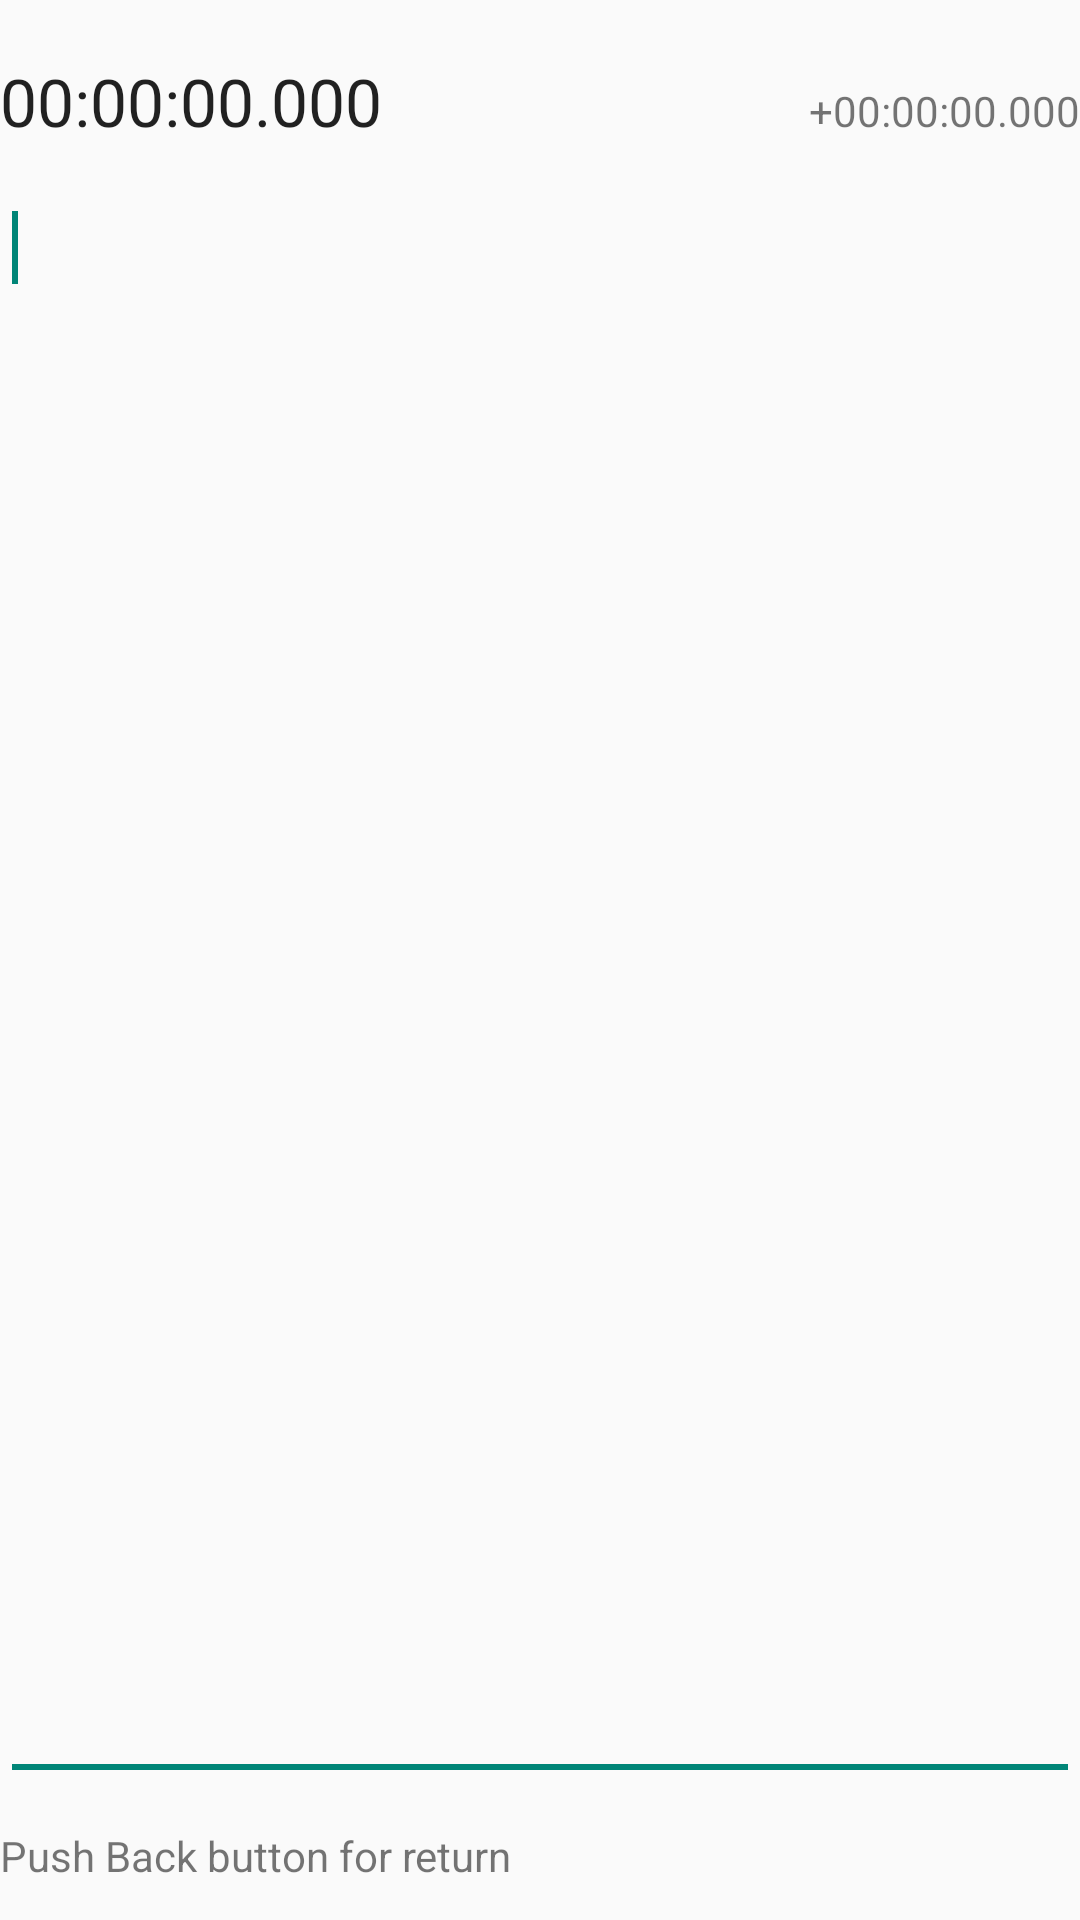

Produce the Android XML layout that renders to this screen, including the resource entries it uses.
<!-- AndroidManifest.xml: application theme Theme.AppCompat.Light -->
<!-- res/layout/detail.xml -->
<?xml version="1.0" encoding="utf-8"?>
<LinearLayout xmlns:android="http://schemas.android.com/apk/res/android"
    android:layout_width="match_parent"
    android:layout_height="match_parent"
    android:orientation="vertical" >

    <LinearLayout
        android:id="@+id/LinearLayout1"
        android:layout_width="match_parent"
        android:layout_height="wrap_content"
        android:orientation="vertical" >

        <TextView
            android:id="@+id/detail_created"
            android:layout_width="wrap_content"
            android:layout_height="wrap_content" />

        <LinearLayout
            android:layout_width="match_parent"
            android:layout_height="wrap_content" >

            <TextView
                android:id="@+id/detail_offset"
                android:layout_width="wrap_content"
                android:layout_height="wrap_content"
                android:layout_weight="1"
                android:text="00:00:00.000"
                android:textAppearance="?android:attr/textAppearanceLarge" />

            <TextView
                android:id="@+id/detail_delta"
                android:layout_width="wrap_content"
                android:layout_height="wrap_content"
                android:layout_weight="1"
                android:gravity="right"
                android:text="+00:00:00.000" />
        </LinearLayout>
    </LinearLayout>

    <EditText
        android:id="@+id/detail_title"
        android:layout_width="match_parent"
        android:layout_height="wrap_content"
        android:layout_marginTop="@dimen/activity_vertical_margin"
        android:layout_weight="1"
        android:ems="10"
        android:gravity="top"
        android:inputType="textMultiLine" >

        <requestFocus />
    </EditText>

    <TextView
        android:id="@+id/global"
        android:layout_width="match_parent"
        android:layout_height="wrap_content"
        android:layout_marginBottom="@dimen/activity_vertical_margin"
        android:layout_marginTop="@dimen/activity_vertical_margin"
        android:text="@string/text_back" />

</LinearLayout>
<!-- resources referenced by this layout -->
<resources>
  <dimen name="activity_vertical_margin">12dp</dimen>
  <string name="text_back">Push Back button for return</string>
</resources>
